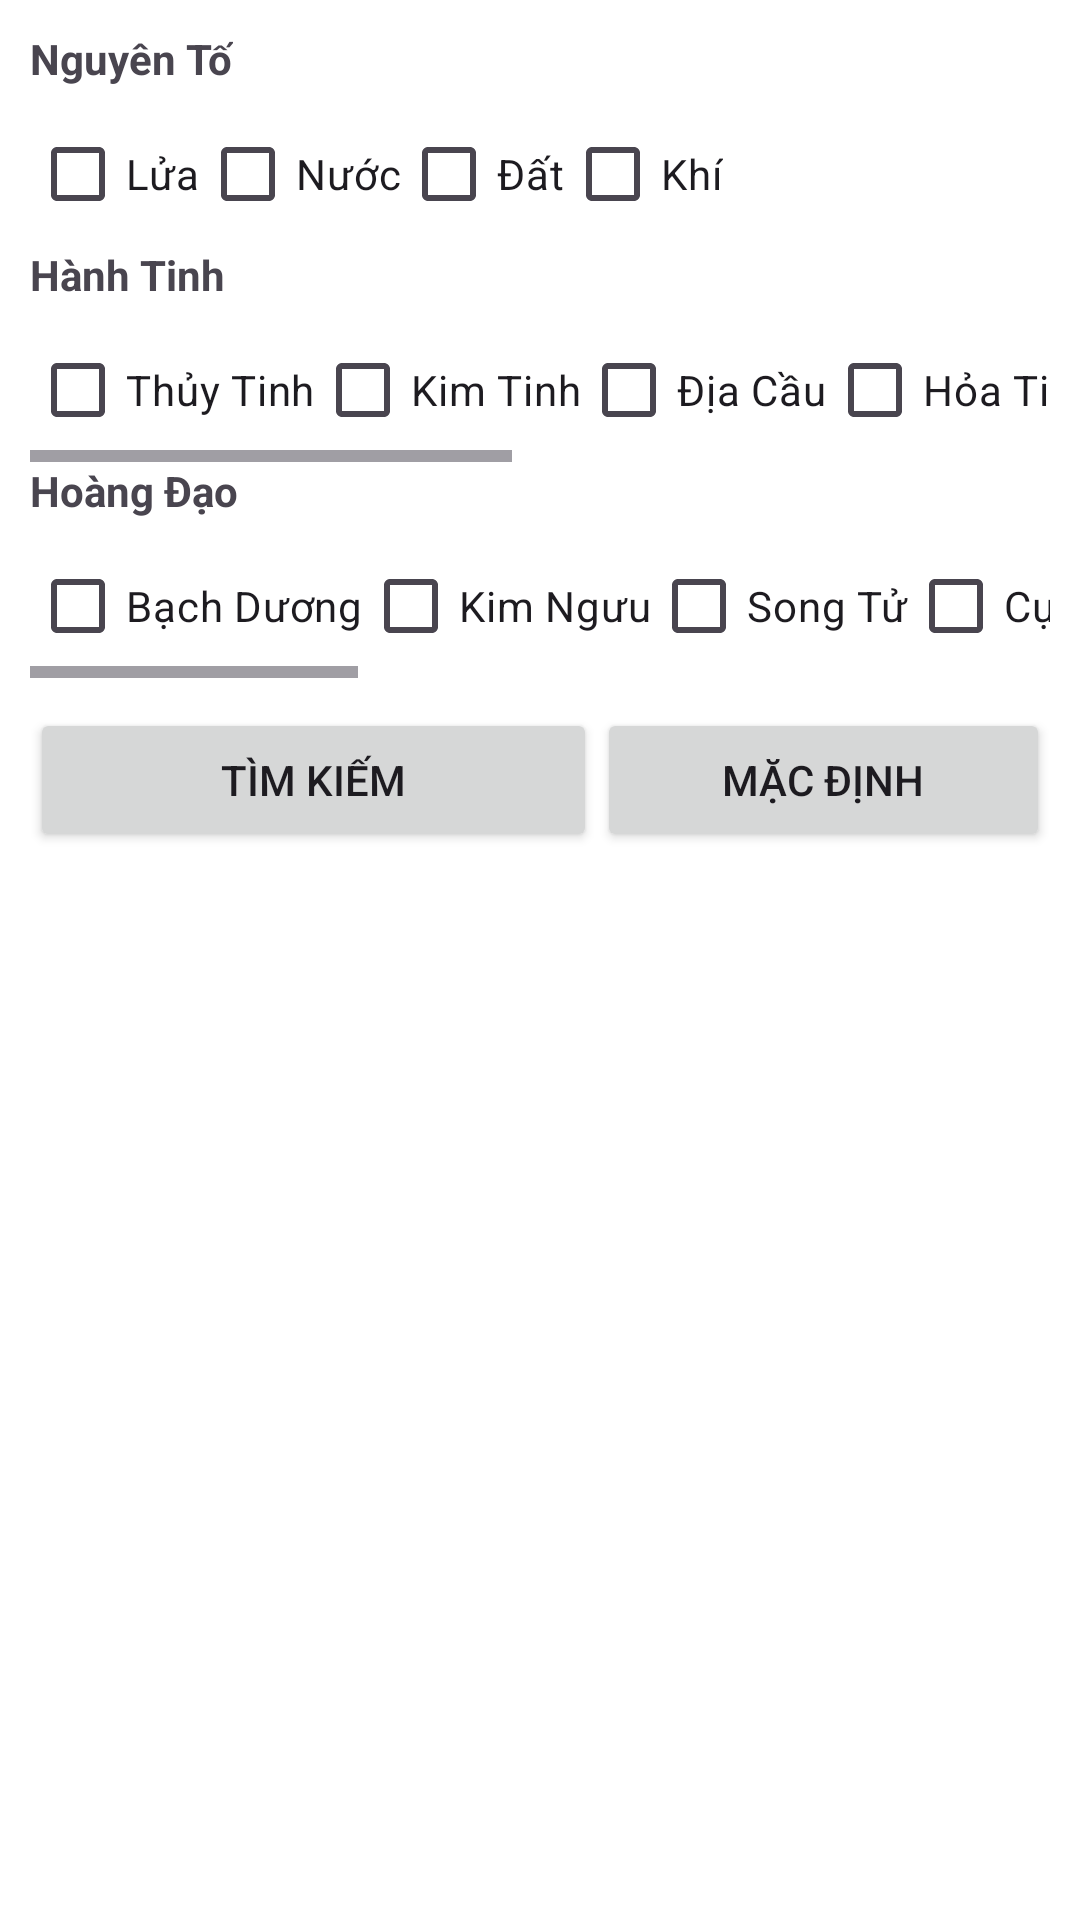

Produce the Android XML layout that renders to this screen, including the resource entries it uses.
<!-- AndroidManifest.xml: application theme Theme.TarotTales -->
<!-- res/layout/learn_popup_filter_card.xml -->
<?xml version="1.0" encoding="utf-8"?>
<ScrollView xmlns:android="http://schemas.android.com/apk/res/android"
    android:layout_width="match_parent"
    android:layout_height="wrap_content"
    android:background="@android:color/white"
    android:padding="10dp">

    <LinearLayout
        android:layout_width="match_parent"
        android:layout_height="wrap_content"
        android:orientation="vertical">

        <TextView
            android:layout_width="wrap_content"
            android:layout_height="wrap_content"
            android:paddingBottom="5dp"
            android:text="Nguyên Tố"
            android:textStyle="bold" />

        <HorizontalScrollView
            android:layout_width="match_parent"
            android:layout_height="wrap_content">

            <LinearLayout
                android:id="@+id/linear_elements"
                android:layout_width="wrap_content"
                android:layout_height="wrap_content"
                android:orientation="horizontal">

                <CheckBox
                    android:id="@+id/cb_element_fire"
                    android:layout_width="wrap_content"
                    android:layout_height="wrap_content"
                    android:text="@string/element_fire" />

                <CheckBox
                    android:id="@+id/cb_element_water"
                    android:layout_width="wrap_content"
                    android:layout_height="wrap_content"
                    android:text="@string/element_water" />

                <CheckBox
                    android:id="@+id/cb_element_earth"
                    android:layout_width="wrap_content"
                    android:layout_height="wrap_content"
                    android:text="@string/element_earth" />

                <CheckBox
                    android:id="@+id/cb_element_air"
                    android:layout_width="wrap_content"
                    android:layout_height="wrap_content"
                    android:text="@string/element_air" />
            </LinearLayout>
        </HorizontalScrollView>

        <TextView
            android:layout_width="wrap_content"
            android:layout_height="wrap_content"
            android:paddingBottom="5dp"
            android:text="Hành Tinh"
            android:textStyle="bold" />

        <HorizontalScrollView
            android:layout_width="match_parent"
            android:layout_height="wrap_content">

            <LinearLayout
                android:id="@+id/linear_planets"
                android:layout_width="wrap_content"
                android:layout_height="wrap_content"
                android:orientation="horizontal">

                <CheckBox
                    android:id="@+id/cb_planet_mercury"
                    android:layout_width="wrap_content"
                    android:layout_height="wrap_content"
                    android:text="@string/planet_mercury" />

                <CheckBox
                    android:id="@+id/cb_planet_venus"
                    android:layout_width="wrap_content"
                    android:layout_height="wrap_content"
                    android:text="@string/planet_venus" />

                <CheckBox
                    android:id="@+id/cb_planet_earth"
                    android:layout_width="wrap_content"
                    android:layout_height="wrap_content"
                    android:text="@string/planet_earth" />

                <CheckBox
                    android:id="@+id/cb_planet_mars"
                    android:layout_width="wrap_content"
                    android:layout_height="wrap_content"
                    android:text="@string/planet_mars" />

                <CheckBox
                    android:id="@+id/cb_planet_jupiter"
                    android:layout_width="wrap_content"
                    android:layout_height="wrap_content"
                    android:text="@string/planet_jupiter" />

                <CheckBox
                    android:id="@+id/cb_planet_saturn"
                    android:layout_width="wrap_content"
                    android:layout_height="wrap_content"
                    android:text="@string/planet_saturn" />

                <CheckBox
                    android:id="@+id/cb_planet_sun"
                    android:layout_width="wrap_content"
                    android:layout_height="wrap_content"
                    android:text="@string/planet_sun" />

                <CheckBox
                    android:id="@+id/cb_planet_moon"
                    android:layout_width="wrap_content"
                    android:layout_height="wrap_content"
                    android:text="@string/planet_moon" />
            </LinearLayout>
        </HorizontalScrollView>

        <TextView
            android:layout_width="wrap_content"
            android:layout_height="wrap_content"
            android:paddingBottom="5dp"
            android:text="Hoàng Đạo"
            android:textStyle="bold" />

        <HorizontalScrollView
            android:layout_width="match_parent"
            android:layout_height="wrap_content">

            <LinearLayout
                android:layout_width="wrap_content"
                android:layout_height="wrap_content"
                android:orientation="horizontal">

                <CheckBox
                    android:id="@+id/cb_zodiac_aries"
                    android:layout_width="wrap_content"
                    android:layout_height="wrap_content"
                    android:text="@string/zodiac_aries" />

                <CheckBox
                    android:id="@+id/cb_zodiac_taurus"
                    android:layout_width="wrap_content"
                    android:layout_height="wrap_content"
                    android:text="@string/zodiac_taurus" />

                <CheckBox
                    android:id="@+id/cb_zodiac_gemini"
                    android:layout_width="wrap_content"
                    android:layout_height="wrap_content"
                    android:text="@string/zodiac_gemini" />

                <CheckBox
                    android:id="@+id/cb_zodiac_cancer"
                    android:layout_width="wrap_content"
                    android:layout_height="wrap_content"
                    android:text="@string/zodiac_cancer" />

                <CheckBox
                    android:id="@+id/cb_zodiac_leo"
                    android:layout_width="wrap_content"
                    android:layout_height="wrap_content"
                    android:text="@string/zodiac_leo" />

                <CheckBox
                    android:id="@+id/cb_zodiac_virgo"
                    android:layout_width="wrap_content"
                    android:layout_height="wrap_content"
                    android:text="@string/zodiac_virgo" />

                <CheckBox
                    android:id="@+id/cb_zodiac_libra"
                    android:layout_width="wrap_content"
                    android:layout_height="wrap_content"
                    android:text="@string/zodiac_libra" />

                <CheckBox
                    android:id="@+id/cb_zodiac_scorpio"
                    android:layout_width="wrap_content"
                    android:layout_height="wrap_content"
                    android:text="@string/zodiac_scorpio" />

                <CheckBox
                    android:id="@+id/cb_zodiac_sagittarius"
                    android:layout_width="wrap_content"
                    android:layout_height="wrap_content"
                    android:text="@string/zodiac_sagittarius" />

                <CheckBox
                    android:id="@+id/cb_zodiac_capricorn"
                    android:layout_width="wrap_content"
                    android:layout_height="wrap_content"
                    android:text="@string/zodiac_capricorn" />

                <CheckBox
                    android:id="@+id/cb_zodiac_aquarius"
                    android:layout_width="wrap_content"
                    android:layout_height="wrap_content"
                    android:text="@string/zodiac_aquarius" />

                <CheckBox
                    android:id="@+id/cb_zodiac_pisces"
                    android:layout_width="wrap_content"
                    android:layout_height="wrap_content"
                    android:text="@string/zodiac_pisces" />
            </LinearLayout>
        </HorizontalScrollView>

        <LinearLayout
            android:layout_width="match_parent"
            android:layout_height="match_parent"
            android:orientation="horizontal">

            <Button
                android:id="@+id/btnApplyFilter"
                android:layout_width="189dp"
                android:layout_height="wrap_content"
                android:layout_marginTop="10dp"
                android:text="Tìm kiếm" />

            <Button
                android:id="@+id/btnFilterDefault"
                android:layout_width="match_parent"
                android:layout_height="wrap_content"
                android:layout_marginTop="10dp"
                android:text="Mặc định" />
        </LinearLayout>

    </LinearLayout>
</ScrollView>
<!-- resources referenced by this layout -->
<resources>
  <string name="element_air">Khí</string>
  <string name="element_earth">Đất</string>
  <string name="element_fire">Lửa</string>
  <string name="element_water">Nước</string>
  <string name="planet_earth">Địa Cầu</string>
  <string name="planet_jupiter">Mộc Tinh</string>
  <string name="planet_mars">Hỏa Tinh</string>
  <string name="planet_mercury">Thủy Tinh</string>
  <string name="planet_moon">Mặt Trăng</string>
  <string name="planet_saturn">Thổ Tinh</string>
  <string name="planet_sun">Mặt Trời</string>
  <string name="planet_venus">Kim Tinh</string>
  <string name="zodiac_aquarius">Bảo Bình</string>
  <string name="zodiac_aries">Bạch Dương</string>
  <string name="zodiac_cancer">Cự Giải</string>
  <string name="zodiac_capricorn">Ma Kết</string>
  <string name="zodiac_gemini">Song Tử</string>
  <string name="zodiac_leo">Sư Tử</string>
  <string name="zodiac_libra">Thiên Bình</string>
  <string name="zodiac_pisces">Song Ngư</string>
  <string name="zodiac_sagittarius">Nhân Mã</string>
  <string name="zodiac_scorpio">Thiên Yết</string>
  <string name="zodiac_taurus">Kim Ngưu</string>
  <string name="zodiac_virgo">Xử Nữ</string>
  <style name="Theme.TarotTales" parent="Base.Theme.TarotTales" />
  <style name="Base.Theme.TarotTales" parent="Theme.Material3.DayNight.NoActionBar">
          
          
      </style>
</resources>
